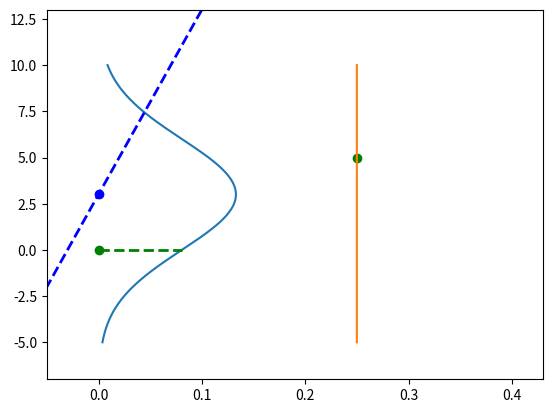

Recreate this plot in Python.
import matplotlib.pyplot as plt
import numpy as np

# set limits to -10 and 10 for y and 0 and 0.4 for x
plt.ylim([-7, 13])
plt.xlim([-0.05, 0.43])

x = np.arange(-5, 10, 0.001)
y = np.arange(-5, 10, 0.001)
point = (0, 0)
point2 = (0.25, 5)
parameters = [100, 3]


def f(x, parameters):
    return parameters[0] * x + parameters[1]


mean = f(point[0], parameters)
mean2 = f(point2[0], parameters)


likelihood = 1 / (3 * np.sqrt(2 * np.pi)) * np.exp(-((point[1] - mean) ** 2) / (2 * 3**2))
prediction_gaussian = 1 / (3 * np.sqrt(2 * np.pi)) * np.exp(-((y - mean) ** 2) / (2 * 3**2))

likelihood2 = 1 / (3 * np.sqrt(2 * np.pi)) * np.exp(-((point2[1] - mean2) ** 2) / (2 * 3**2)) + point2[0]

prediction_gaussian2 = 1 / (3 * np.sqrt(2 * np.pi)) * np.exp(-((y - mean2) ** 2) / (2 * 3**2))

plt.plot(prediction_gaussian, x)
plt.plot(prediction_gaussian2 + point2[0], x)
plt.scatter(point[0], point[1], color="green")
plt.scatter(point[0], mean, color="blue")
plt.scatter(point2[0], mean2, color="blue")
# plot horizontal line that goes from green point to red likelihood point
plt.plot([point[0], likelihood], [point[1], point[1]], "g--", linewidth=2, label="Likelihood")
plt.plot([point2[0], likelihood2], [point2[1], point2[1]], "g--", linewidth=2)

# plot regression line
plt.plot(x, f(x, parameters), "b--", linewidth=2, label="Regression line")

# plot horintolal with hline
# plot point2 in green
plt.scatter(point2[0], point2[1], color="green")


plt.show()
